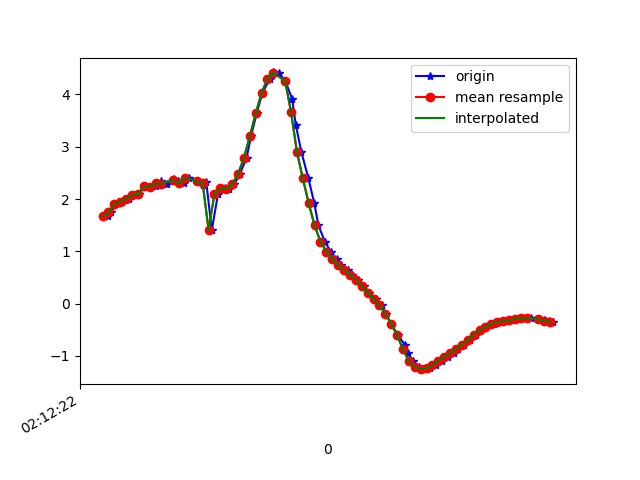

Source data for this figure (header and first rows):
1617847942797, 543586357221535, 1.668348, -4.399281, 8.596683
1617847942809, 543586376452305, 1.746, -4.419, 8.571
1617847942827, 543586395683075, 1.904, -4.532, 8.478
1617847942846, 543586414913845, 1.952, -4.544, 8.46
1617847942869, 543586434144615, 2.006, -4.684, 8.371
1617847942884, 543586453375385, 2.072, -4.62, 8.39
1617847942903, 543586472606155, 2.088, -4.594, 8.401
1617847942924, 543586491836925, 2.245, -4.59, 8.362
1617847942941, 543586511067695, 2.235, -4.494, 8.417
1617847942960, 543586530298465, 2.255, -4.566, 8.373
1617847942979, 543586549529235, 2.344, -4.522, 8.372
1617847942998, 543586568760005, 2.294, -4.474, 8.412
1617847943024, 543586587990775, 2.378, -4.594, 8.324
1617847943036, 543586607221545, 2.352, -4.55, 8.355
1617847943056, 543586626452315, 2.3, -4.668, 8.304
1617847943074, 543586645683085, 2.411, -4.676, 8.268
1617847943100, 543586664913855, 2.337, -4.641, 8.309
1617847943121, 543586684144625, 2.27, -4.782, 8.247
1617847943132, 543586703375395, 2.328, -4.839, 8.198
1617847943151, 543586722606165, 1.409, -4.847, 8.4
1617847943172, 543586741836935, 2.098, -5.018, 8.152
1617847943196, 543586761067705, 2.204, -5.034, 8.114
1617847943208, 543586780298475, 2.194, -5.051, 8.106
1617847943227, 543586799529245, 2.279, -5.215, 7.978
1617847943246, 543586818760015, 2.476, -5.556, 7.684
1617847943269, 543586837990785, 2.789, -6.025, 7.209
1617847943284, 543586857221555, 3.195, -6.596, 6.506
1617847943303, 543586876452325, 3.635, -7.274, 5.47
1617847943323, 543586895683095, 4.03, -7.942, 4.09
1617847943348, 543586914913865, 4.296, -8.433, 2.544
1617847943360, 543586934144635, 4.419, -8.683, 1.061
1617847943379, 543586953498824, 4.408, -8.745, -0.3615
1617847943401, 543586972729594, 4.25, -8.654, -1.759
1617847943424, 543586991960364, 3.906, -8.504, -2.909
1617847943436, 543587011191134, 3.419, -8.486, -3.514
1617847943455, 543587030421904, 2.9, -8.604, -3.688
1617847943479, 543587049652674, 2.394, -8.751, -3.706
1617847943499, 543587068883444, 1.917, -8.842, -3.766
1617847943513, 543587088114214, 1.494, -8.857, -3.918
1617847943535, 543587107344984, 1.186, -8.856, -4.025
1617847943555, 543587126575754, 0.9924, -8.925, -3.924
1617847943575, 543587145806524, 0.8533, -9.069, -3.615
1617847943591, 543587165037294, 0.7377, -9.214, -3.257
1617847943612, 543587184268064, 0.6449, -9.327, -2.937
1617847943626, 543587203498834, 0.556, -9.422, -2.639
1617847943649, 543587222729604, 0.4573, -9.513, -2.309
1617847943669, 543587241960374, 0.3367, -9.613, -1.876
1617847943684, 543587261191144, 0.2104, -9.709, -1.318
1617847943708, 543587280421914, 0.09343, -9.777, -0.6631
1617847943728, 543587299652684, -0.03291, -9.8, 0.07083
1617847943741, 543587318883454, -0.1911, -9.765, 0.8098
1617847943760, 543587338114224, -0.3852, -9.671, 1.535
1617847943783, 543587357344994, -0.6014, -9.505, 2.309
1617847943808, 543587376575764, -0.7982, -9.235, 3.182
1617847943817, 543587395806534, -0.9498, -8.817, 4.172
1617847943835, 543587415037304, -1.096, -8.24, 5.19
1617847943855, 543587434268074, -1.209, -7.626, 6.035
1617847943879, 543587453498844, -1.252, -7.224, 6.503
1617847943893, 543587472729614, -1.234, -7.116, 6.624
1617847943912, 543587491960384, -1.171, -7.178, 6.569
1617847943931, 543587511191154, -1.093, -7.23, 6.525
... 20 more rows
